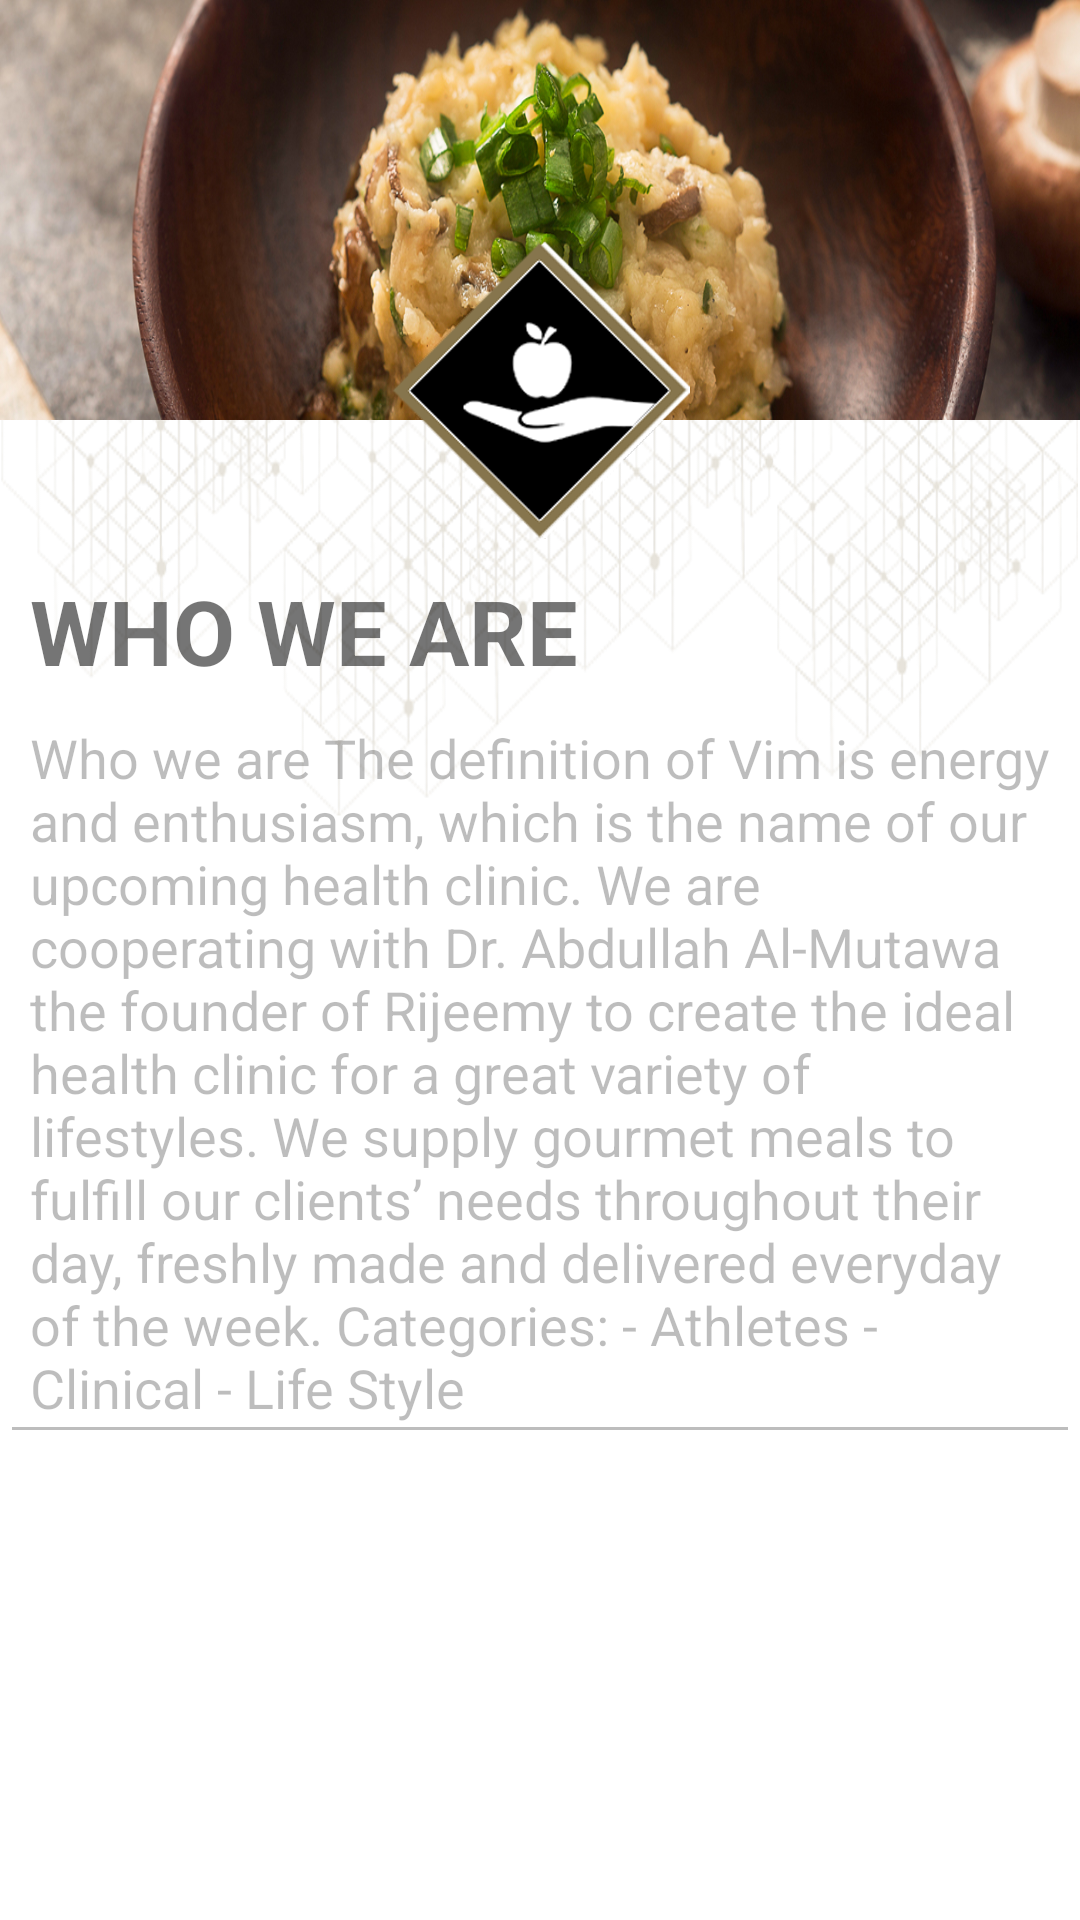

This screen was rendered from an Android layout file. Write that file and the resources it references.
<!-- AndroidManifest.xml: application theme AppTheme -->
<!-- res/layout/fragment_about_us.xml -->
<RelativeLayout xmlns:android="http://schemas.android.com/apk/res/android"
    xmlns:app="http://schemas.android.com/apk/res-auto"
    xmlns:tools="http://schemas.android.com/tools"
    android:layout_width="match_parent"
    android:layout_height="match_parent">


    <LinearLayout
        android:layout_width="match_parent"
        android:layout_height="match_parent"
        android:background="@drawable/diet_bg3x"
        android:orientation="vertical">

        

        <LinearLayout
            android:layout_width="match_parent"
            android:layout_height="wrap_content"
            android:orientation="vertical">

            <LinearLayout
                android:layout_width="match_parent"
                android:layout_height="140dp"
                android:background="@drawable/about_hdr"
                android:gravity="bottom|center_horizontal"
                android:orientation="vertical">


            </LinearLayout>

            <TextView
                android:id="@+id/textView2"
                android:layout_width="match_parent"
                android:layout_height="wrap_content"
                android:layout_marginLeft="10dp"
                android:layout_marginRight="10dp"
                android:layout_marginTop="50dp"
                android:layout_weight="1"
                android:text="WHO WE ARE"
                android:textSize="30sp"
                android:textStyle="bold" />

        </LinearLayout>

        <LinearLayout
            android:layout_width="match_parent"
            android:layout_height="match_parent"
            android:orientation="horizontal">


            <EditText
                android:id="@+id/editText2"
                android:layout_width="wrap_content"
                android:layout_height="wrap_content"
                android:layout_weight="1"
                android:ems="10"
                android:enabled="false"
                android:inputType="none"
                android:padding="10dp"
                android:paddingBottom="10dp"
                android:paddingLeft="10dp"
                android:paddingRight="10dp"
                android:paddingTop="10dp"
                android:text="@string/who_we_are" />
        </LinearLayout>
    </LinearLayout>
    <LinearLayout
        android:layout_width="match_parent"
        android:layout_height="match_parent"
        android:layout_marginTop="80dp"
        android:gravity="center_horizontal">

        <ImageView

            android:id="@+id/imageView9"
            android:layout_width="120dp"
            android:layout_height="100dp"
            app:srcCompat="@drawable/apple3x" />
    </LinearLayout>
</RelativeLayout>
<!-- resources referenced by this layout -->
<resources>
  <!-- drawable about_hdr: jpg bitmap (drawable, 354768 bytes) -->
  <!-- drawable apple3x: png bitmap (drawable, 25940 bytes) -->
  <!-- drawable diet_bg3x: png bitmap (drawable, 338936 bytes) -->
  <string name="who_we_are">
          Who we are
          The definition of Vim is energy and enthusiasm, which is the name of our upcoming health clinic. We are cooperating with Dr. Abdullah Al-Mutawa the founder of Rijeemy to create the ideal health clinic for a great variety of lifestyles. We supply gourmet meals to fulfill our clients’ needs throughout their day, freshly made and delivered everyday of the week.
  
          Categories:
  
          -       Athletes
  
          -       Clinical
  
          -       Life Style
      </string>
  <style name="AppTheme" parent="Theme.AppCompat.Light.NoActionBar">
          
          <item name="colorPrimary">@color/colorPrimary</item>
          <item name="colorPrimaryDark">@color/colorPrimaryDark</item>
          <item name="colorAccent">@color/colorAccent</item>
  
          <item name="android:scrollbarThumbVertical">@drawable/scroll_bar2x</item>
          <item name="android:fastScrollThumbDrawable">@drawable/scroll_bar2x</item>
          <item name="android:fastScrollTrackDrawable">@drawable/scroll_bar2x</item>
      </style>
  <color name="colorPrimary">#3F51B5</color>
  <color name="colorPrimaryDark">#FFEBCD</color>
  <color name="colorAccent">#FF4081</color>
  <!-- drawable scroll_bar2x: png bitmap (drawable, 1074 bytes) -->
</resources>
